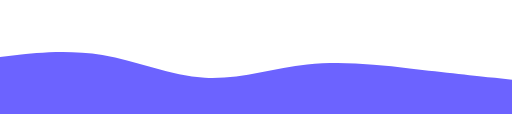
t = 0.00 s
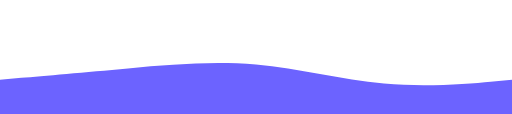
t = 2.00 s
t = 3.00 s: frame unchanged from t = 2.00 s, image omitted
t = 5.00 s: frame unchanged from t = 2.00 s, image omitted
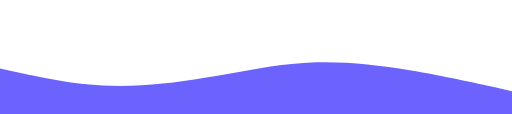
t = 7.00 s
t = 8.00 s: frame unchanged from t = 7.00 s, image omitted

The animated SVG that drew these frames (rendered in a browser with its animation timeline set to each time). Animation: 1 SMIL element (animate=1); frames cover the first 8.00 s, repeats indefinitely.

<svg viewBox="0 0 1440 320" xmlns="http://www.w3.org/2000/svg">
  <path fill="#6C63FF" fill-opacity="1">
    <animate attributeName="d" dur="12s" repeatCount="indefinite"
      values="
      M0,160L48,154.7C96,149,192,139,288,154.7C384,171,480,213,576,218.7C672,224,768,192,864,181.3C960,171,1056,181,1152,192C1248,203,1344,213,1392,218.7L1440,224L1440,320L1392,320C1344,320,1248,320,1152,320C1056,320,960,320,864,320C768,320,672,320,576,320C480,320,384,320,288,320C192,320,96,320,48,320L0,320Z;

      M0,224L60,218.7C120,213,240,203,360,192C480,181,600,171,720,181.3C840,192,960,224,1080,234.7C1200,245,1320,235,1380,229.3L1440,224L1440,320L1380,320C1320,320,1200,320,1080,320C960,320,840,320,720,320C600,320,480,320,360,320C240,320,120,320,60,320L0,320Z;

      M0,192L48,202.7C96,213,192,235,288,240C384,245,480,235,576,218.7C672,203,768,181,864,176C960,171,1056,181,1152,197.3C1248,213,1344,235,1392,245.3L1440,256L1440,320L1392,320C1344,320,1248,320,1152,320C1056,320,960,320,864,320C768,320,672,320,576,320C480,320,384,320,288,320C192,320,96,320,48,320L0,320Z;

      M0,160L48,154.7C96,149,192,139,288,154.7C384,171,480,213,576,218.7C672,224,768,192,864,181.3C960,171,1056,181,1152,192C1248,203,1344,213,1392,218.7L1440,224L1440,320L1392,320C1344,320,1248,320,1152,320C1056,320,960,320,864,320C768,320,672,320,576,320C480,320,384,320,288,320C192,320,96,320,48,320L0,320Z;
      " />
  </path>
</svg>
